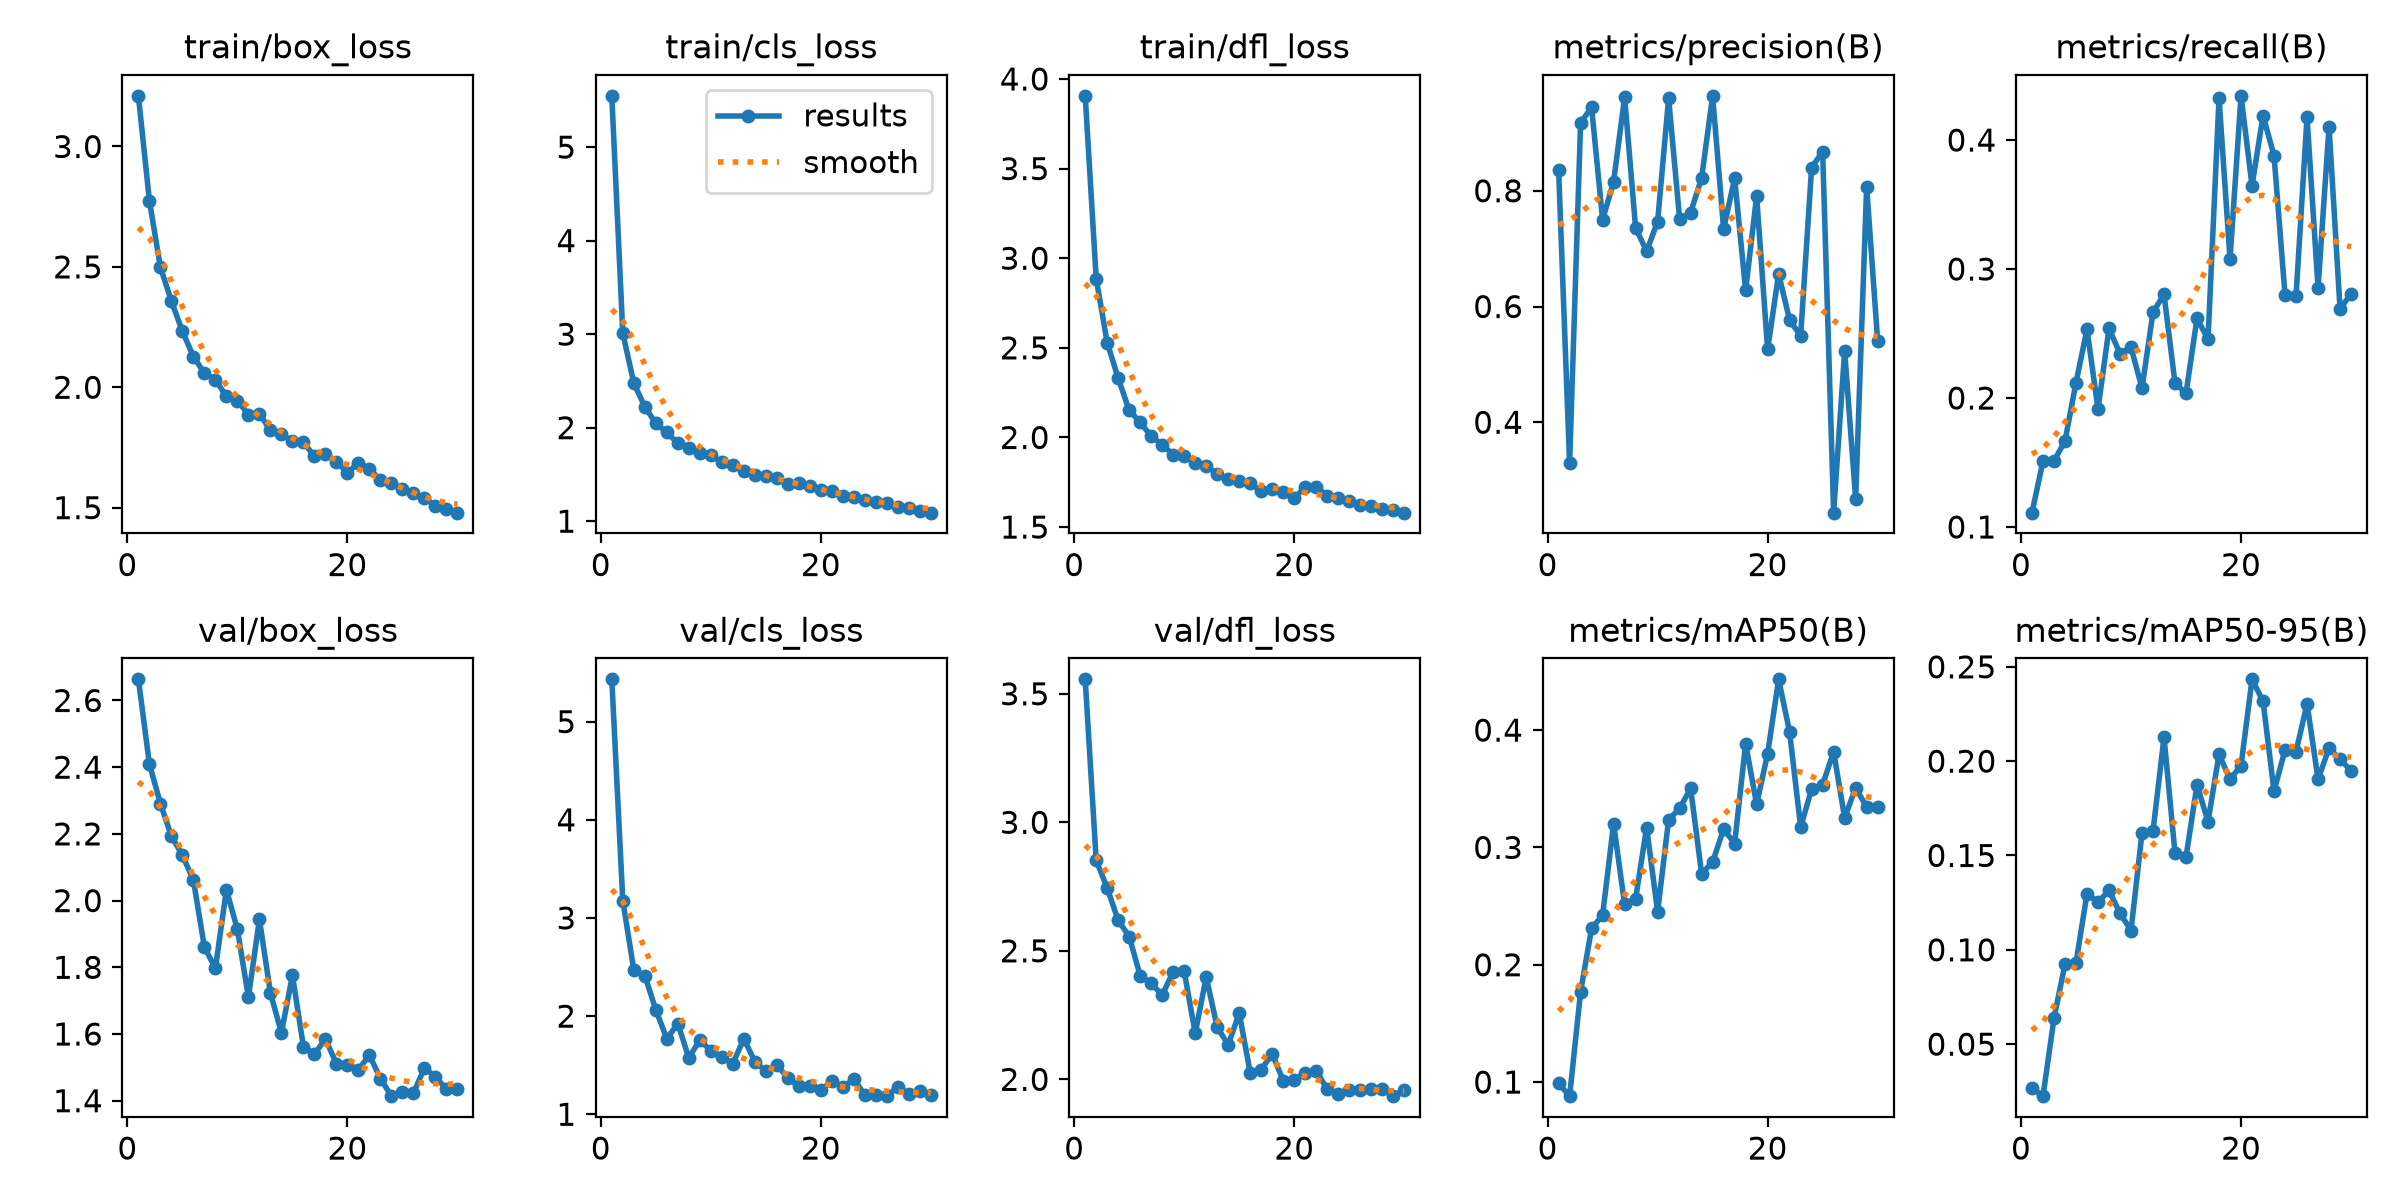

The file beside this chart, header and first rows:
epoch, time, train/box_loss, train/cls_loss, train/dfl_loss, metrics/precision(B), metrics/recall(B), metrics/mAP50(B), metrics/mAP50-95(B), val/box_loss, val/cls_loss, val/dfl_loss, lr/pg0, lr/pg1, lr/pg2
1, 119.6, 3.21, 5.548, 3.906, 0.8366, 0.1111, 0.09893, 0.02684, 2.663, 5.431, 3.556, 0.0003686, 0.0003686, 0.0003686
2, 238.6, 2.774, 3.01, 2.887, 0.329, 0.1511, 0.08798, 0.02242, 2.41, 3.177, 2.852, 0.0007145, 0.0007145, 0.0007145
3, 357, 2.498, 2.478, 2.529, 0.9175, 0.1512, 0.1771, 0.06367, 2.291, 2.47, 2.744, 0.001036, 0.001036, 0.001036
4, 475.8, 2.358, 2.224, 2.33, 0.9439, 0.1667, 0.231, 0.09253, 2.193, 2.413, 2.619, 0.001001, 0.001001, 0.001001
5, 594.9, 2.232, 2.047, 2.151, 0.7499, 0.212, 0.2422, 0.09306, 2.136, 2.064, 2.556, 0.0009643, 0.0009643, 0.0009643
6, 714.3, 2.128, 1.949, 2.084, 0.8156, 0.2533, 0.3202, 0.1298, 2.061, 1.77, 2.403, 0.0009277, 0.0009277, 0.0009277
7, 833.1, 2.058, 1.834, 2.007, 0.9616, 0.1914, 0.2514, 0.1252, 1.86, 1.924, 2.373, 0.000891, 0.000891, 0.000891
8, 951.6, 2.032, 1.786, 1.96, 0.7358, 0.254, 0.2563, 0.1315, 1.797, 1.575, 2.328, 0.0008544, 0.0008544, 0.0008544
9, 1070, 1.962, 1.724, 1.903, 0.6955, 0.2343, 0.3169, 0.1193, 2.032, 1.757, 2.419, 0.0008177, 0.0008177, 0.0008177
10, 1189, 1.944, 1.703, 1.896, 0.7465, 0.2393, 0.2452, 0.1102, 1.914, 1.645, 2.42, 0.000781, 0.000781, 0.000781
11, 1308, 1.886, 1.635, 1.86, 0.9595, 0.2076, 0.3236, 0.162, 1.71, 1.585, 2.179, 0.0007444, 0.0007444, 0.0007444
12, 1427, 1.89, 1.6, 1.843, 0.7512, 0.2665, 0.3333, 0.163, 1.944, 1.515, 2.398, 0.0007077, 0.0007077, 0.0007077
13, 1545, 1.821, 1.542, 1.796, 0.7622, 0.2803, 0.3503, 0.2126, 1.723, 1.77, 2.203, 0.000671, 0.000671, 0.000671
14, 1664, 1.805, 1.498, 1.769, 0.8223, 0.2115, 0.2776, 0.1512, 1.604, 1.537, 2.134, 0.0006344, 0.0006344, 0.0006344
15, 1783, 1.776, 1.48, 1.755, 0.964, 0.2037, 0.2875, 0.1492, 1.776, 1.44, 2.258, 0.0005977, 0.0005977, 0.0005977
16, 1901, 1.772, 1.466, 1.744, 0.7339, 0.2618, 0.3157, 0.1874, 1.562, 1.507, 2.026, 0.0005611, 0.0005611, 0.0005611
17, 2020, 1.713, 1.393, 1.699, 0.8214, 0.2455, 0.3033, 0.1679, 1.54, 1.366, 2.038, 0.0005244, 0.0005244, 0.0005244
18, 2139, 1.721, 1.406, 1.714, 0.6281, 0.4325, 0.3885, 0.2036, 1.585, 1.291, 2.099, 0.0004877, 0.0004877, 0.0004877
19, 2257, 1.691, 1.372, 1.698, 0.7907, 0.3076, 0.3367, 0.1904, 1.511, 1.283, 1.995, 0.0004511, 0.0004511, 0.0004511
20, 2376, 1.644, 1.337, 1.662, 0.5257, 0.4343, 0.3799, 0.1976, 1.507, 1.243, 1.999, 0.0004144, 0.0004144, 0.0004144
21, 2509, 1.687, 1.321, 1.724, 0.6565, 0.3646, 0.4433, 0.2434, 1.493, 1.338, 2.025, 0.0003777, 0.0003777, 0.0003777
22, 2627, 1.661, 1.274, 1.724, 0.5763, 0.4189, 0.3982, 0.2317, 1.537, 1.276, 2.033, 0.0003411, 0.0003411, 0.0003411
23, 2746, 1.614, 1.255, 1.676, 0.5495, 0.3879, 0.3173, 0.1841, 1.466, 1.358, 1.961, 0.0003044, 0.0003044, 0.0003044
24, 2864, 1.603, 1.232, 1.66, 0.8401, 0.2797, 0.3497, 0.206, 1.414, 1.198, 1.945, 0.0002678, 0.0002678, 0.0002678
25, 2983, 1.578, 1.203, 1.647, 0.8676, 0.2791, 0.3535, 0.205, 1.425, 1.192, 1.96, 0.0002311, 0.0002311, 0.0002311
26, 3102, 1.559, 1.192, 1.623, 0.2438, 0.4178, 0.3816, 0.2304, 1.423, 1.184, 1.96, 0.0001944, 0.0001944, 0.0001944
27, 3221, 1.539, 1.156, 1.618, 0.5232, 0.2853, 0.3252, 0.1904, 1.498, 1.281, 1.962, 0.0001578, 0.0001578, 0.0001578
28, 3340, 1.508, 1.14, 1.602, 0.2677, 0.4102, 0.3509, 0.2068, 1.472, 1.209, 1.963, 0.0001211, 0.0001211, 0.0001211
29, 3459, 1.494, 1.113, 1.596, 0.807, 0.2692, 0.3344, 0.2012, 1.435, 1.235, 1.935, 8.4436e-05, 8.4436e-05, 8.4436e-05
30, 3578, 1.479, 1.091, 1.58, 0.5407, 0.2808, 0.3341, 0.1948, 1.435, 1.192, 1.959, 4.7773e-05, 4.7773e-05, 4.7773e-05
